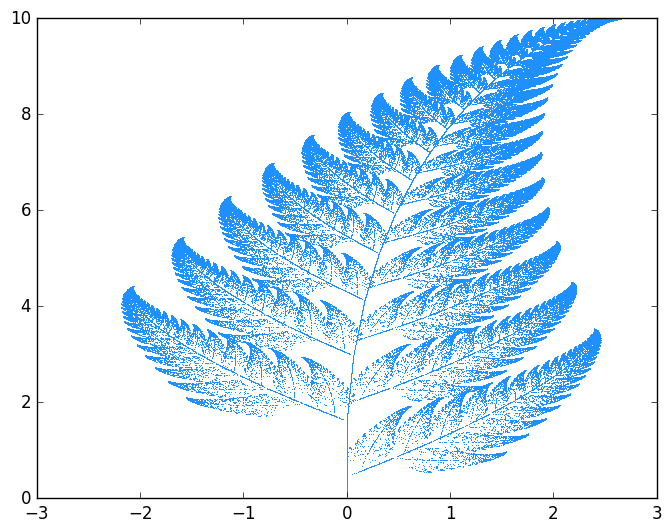

This chart was generated by the following Python code:
import matplotlib.pyplot as plt
import random

plt.rcParams['font.size'] = 20
plt.style.use('classic')

x = 0
y = 0
x1=0
y1=0
p = 0
list_x = []
list_y = []
list_x1 = []
list_y1 = []

for i in range(10**6):
    p = random.randint(0, 101)
    if p == 1:
        x1 = 0
        y1 = 0.16 * y
    elif 1 < p <= 7:
        h = random.randint(0, 101)
        if h < 50:
            x1 = 0.2 * x - 0.26 * y
            y1 = 0.23 * x + 0.22 * y + 1.6
        else:
            x1 = -0.15 * x + 0.28 * y
            y1 = 0.26 * x + 0.24 * y + 0.44
    elif 7 < p < 85:
        x1 = 0.85 * x + 0.04 * y
        y1 = -0.04 * x + 0.85 * y + 1.6

    list_x.append(x1)
    list_y.append(y1)
    x = x1
    y = y1

print(list_x)
print(list_y)

plt.plot(list_x, list_y, ',', color='dodgerblue')
plt.show()
print("zooooooooooooooooooom")
#secend part


